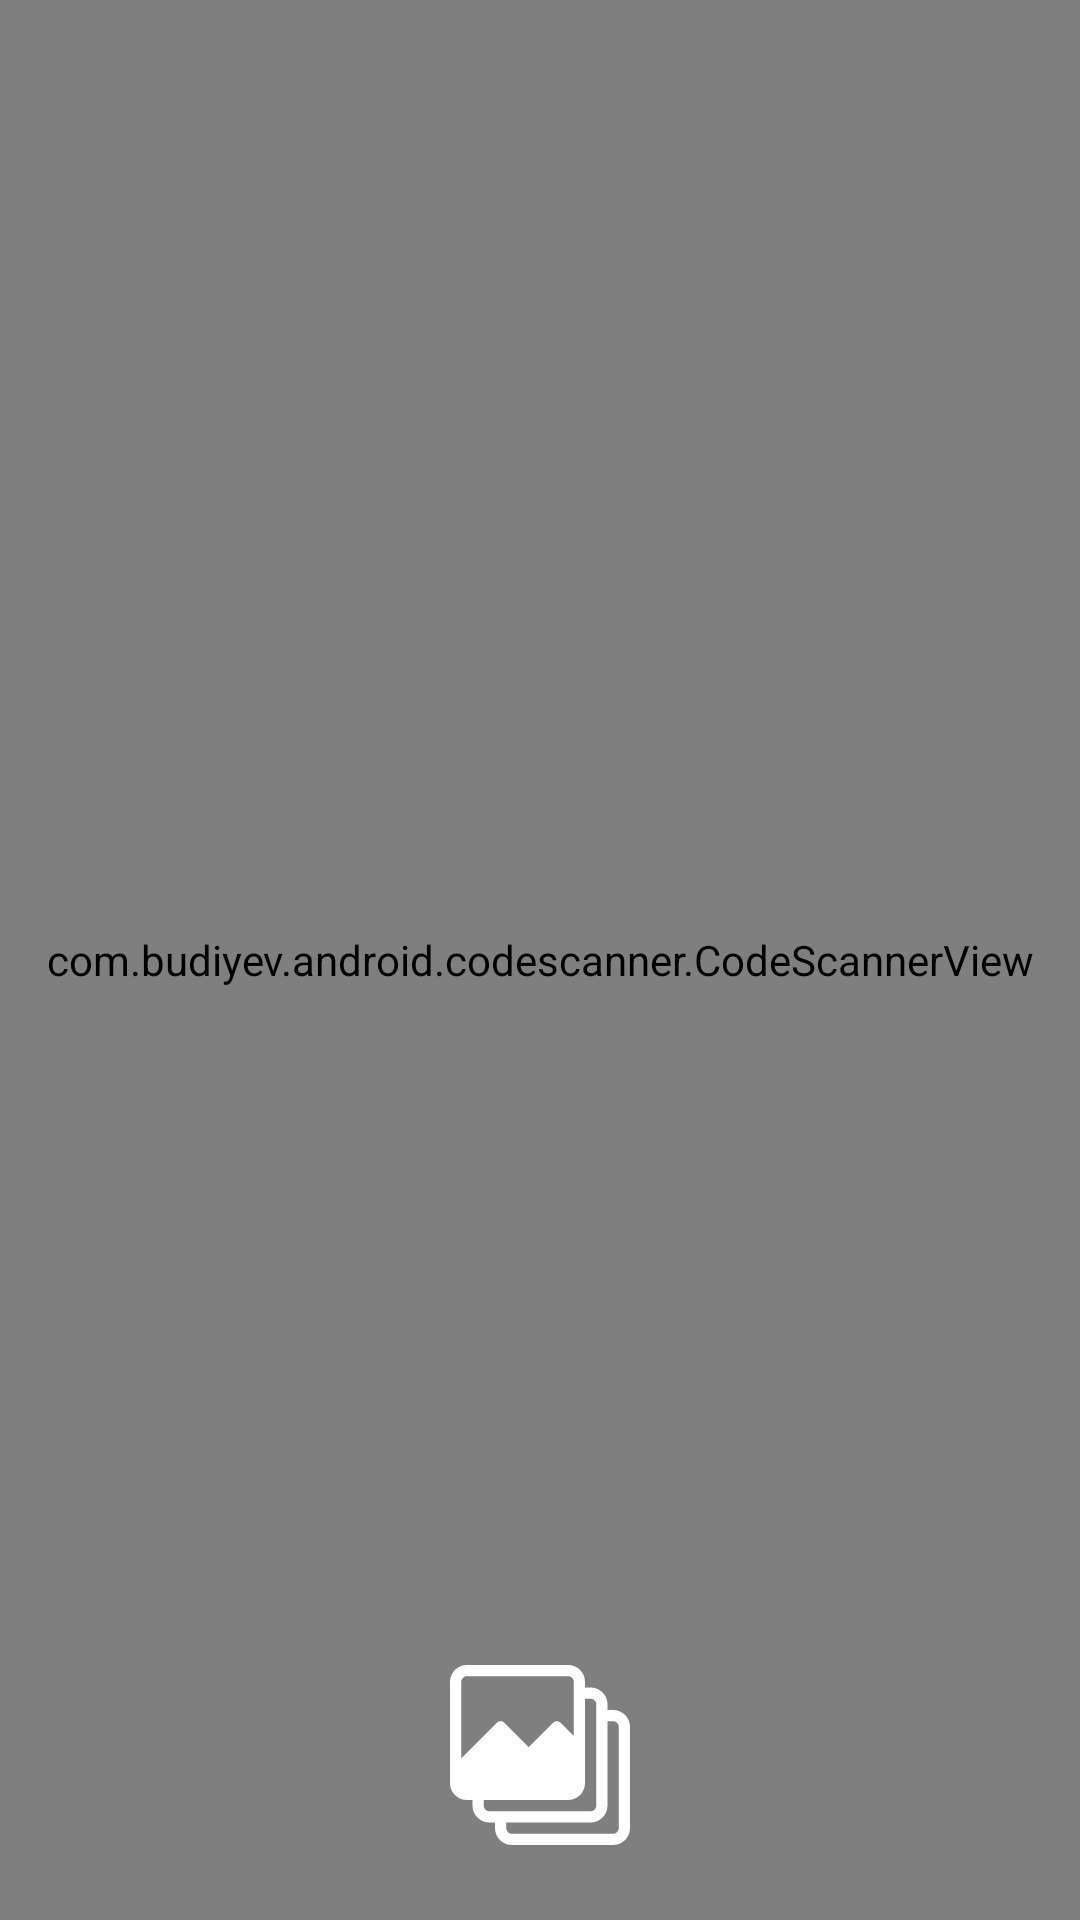

Android layout source for this screen:
<!-- AndroidManifest.xml: application theme Theme.BeClose -->
<!-- res/layout/fragment_scan_q_r.xml -->
<?xml version="1.0" encoding="utf-8"?>
<androidx.constraintlayout.widget.ConstraintLayout xmlns:android="http://schemas.android.com/apk/res/android"
    xmlns:tools="http://schemas.android.com/tools"
    android:layout_width="match_parent"
    android:layout_height="match_parent"
    xmlns:app="http://schemas.android.com/apk/res-auto"
    tools:context=".Distenation.ScanQRFragment">
    <com.budiyev.android.codescanner.CodeScannerView
        android:id="@+id/surfaceViewScanner"
        android:layout_width="match_parent"
        android:layout_height="0dp"
        app:layout_constraintTop_toTopOf="parent"
        app:layout_constraintStart_toStartOf="parent"
        app:layout_constraintEnd_toEndOf="parent"
        app:layout_constraintBottom_toBottomOf="parent"/>
<ImageView
    android:id="@+id/upload_image_IV"
    android:layout_width="60dp"
    android:layout_height="60dp"
    app:layout_constraintBottom_toBottomOf="parent"
    app:layout_constraintStart_toStartOf="parent"
    app:layout_constraintEnd_toEndOf="parent"
    android:layout_margin="25dp"
    android:src="@drawable/ic_image" />
</androidx.constraintlayout.widget.ConstraintLayout>
<!-- resources referenced by this layout -->
<resources>
  <!-- drawable ic_image (drawable) -->
  <vector xmlns:android="http://schemas.android.com/apk/res/android"
      android:width="512dp"
      android:height="512dp"
      android:viewportWidth="512"
      android:viewportHeight="512">
    <path
        android:fillColor="#fff"
        android:pathData="M464,128h-16v-16c0,-26.51 -21.49,-48 -48,-48h-16V48c0,-26.51 -21.49,-48 -48,-48H48C21.49,0 0,21.49 0,48v288c0,26.51 21.49,48 48,48h16v16c0,26.51 21.49,48 48,48h16v16c0,26.51 21.49,48 48,48h288c26.51,0 48,-21.49 48,-48V176C512,149.49 490.51,128 464,128zM32,265.44V48c0,-8.837 7.163,-16 16,-16h288c8.837,0 16,7.163 16,16v153.44l-36.64,-36.64c-6.241,-6.204 -16.319,-6.204 -22.56,0L224,233.44l-68.64,-68.8c-6.241,-6.204 -16.319,-6.204 -22.56,0L32,265.44zM112,416c-8.837,0 -16,-7.163 -16,-16v-16h240c26.51,0 48,-21.49 48,-48V96h16c8.837,0 16,7.163 16,16v288c0,8.837 -7.163,16 -16,16H112zM480,464c0,8.837 -7.163,16 -16,16H176c-8.837,0 -16,-7.163 -16,-16v-16h240c26.51,0 48,-21.49 48,-48V160h16c8.837,0 16,7.163 16,16V464z"/>
  </vector>
  <style name="Theme.BeClose" parent="Theme.MaterialComponents.Light.NoActionBar.Bridge">
          
          <item name="colorPrimary">@color/purple_500</item>
          <item name="colorPrimaryVariant">@color/purple_700</item>
          <item name="colorOnPrimary">@color/white</item>
          
          <item name="colorSecondary">@color/teal_200</item>
          <item name="colorSecondaryVariant">@color/teal_700</item>
          <item name="colorOnSecondary">@color/colorPrimary</item>
          <item name="bottomSheetStyle">@style/AppBottomSheetDialogTheme</item>
          
          <item name="android:statusBarColor" tools:targetApi="l">?attr/colorPrimaryVariant</item>
          
      </style>
  <color name="purple_500">#FF6200EE</color>
  <color name="purple_700">#FF3700B3</color>
  <color name="white">#FFFFFFFF</color>
  <color name="teal_200">#FF03DAC5</color>
  <color name="teal_700">#FF018786</color>
  <color name="colorPrimary">#fff</color>
  <style name="AppBottomSheetDialogTheme" parent="Theme.Design.Light.BottomSheetDialog">
          <item name="bottomSheetStyle">@style/AppModalStyle</item>
      </style>
  <style name="AppModalStyle" parent="Widget.Design.BottomSheet.Modal">
          <item name="android:background">@drawable/bottomsheet_background</item>
      </style>
  <!-- drawable bottomsheet_background (drawable) -->
  <?xml version="1.0" encoding="utf-8"?>
  <shape xmlns:android="http://schemas.android.com/apk/res/android"
      android:shape="rectangle">
      <corners android:topLeftRadius="40dp"
          android:topRightRadius="40dp"/>
      <solid android:color="#fff"/>
  
  </shape>
</resources>
